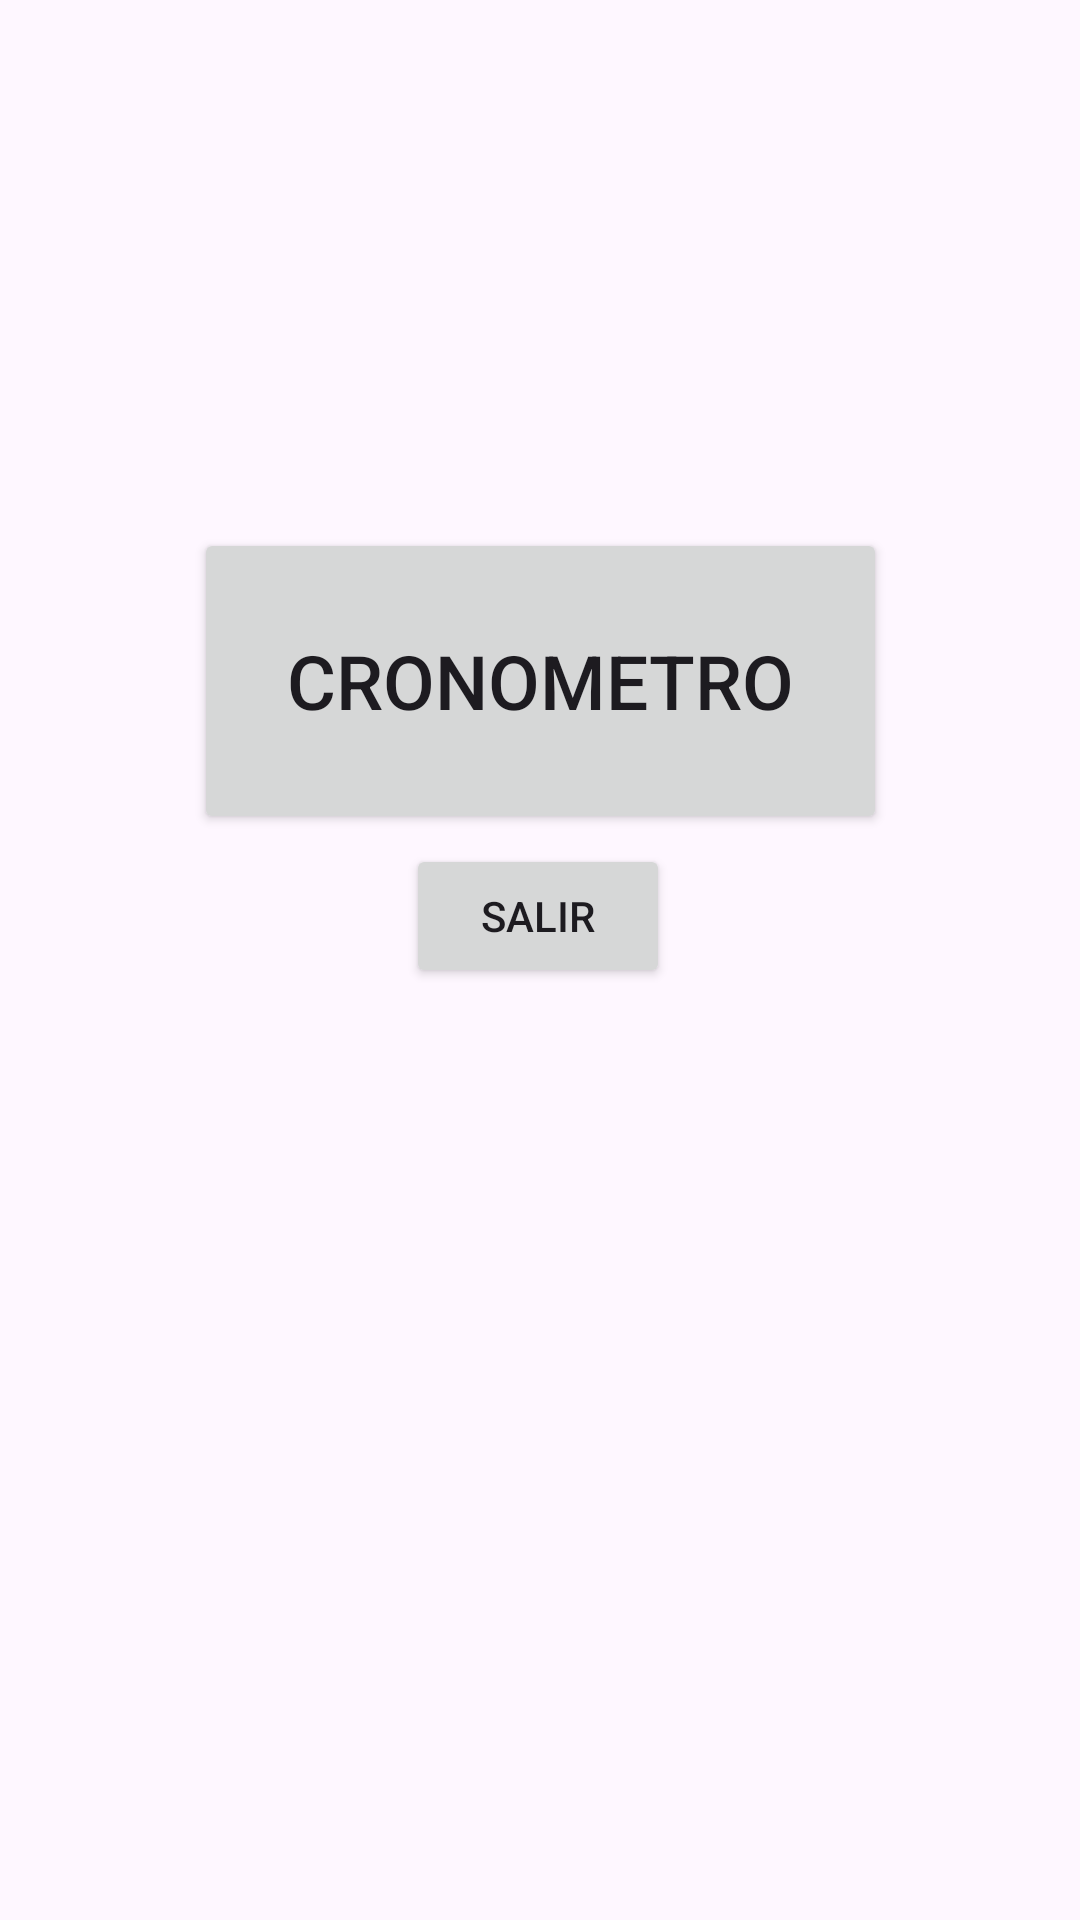

Write the Android layout XML for this screen, with the resource values it uses.
<!-- AndroidManifest.xml: application theme Theme.Examen20231205_CarlosManso -->
<!-- res/layout/activity_main.xml -->
<?xml version="1.0" encoding="utf-8"?>
<androidx.constraintlayout.widget.ConstraintLayout xmlns:android="http://schemas.android.com/apk/res/android"
    xmlns:app="http://schemas.android.com/apk/res-auto"
    xmlns:tools="http://schemas.android.com/tools"
    android:layout_width="match_parent"
    android:layout_height="match_parent"
    tools:context=".Activities.MainActivity">

    <Button
        android:id="@+id/Crono"
        android:layout_width="231dp"
        android:layout_height="102dp"
        android:text="@string/cronometro"
        android:textSize="25sp"
        android:onClick="init"
        app:layout_constraintBottom_toBottomOf="parent"
        app:layout_constraintEnd_toEndOf="parent"
        app:layout_constraintStart_toStartOf="parent"
        app:layout_constraintTop_toTopOf="parent"
        app:layout_constraintVertical_bias="0.327"
        tools:ignore="TextSizeCheck" />


    <Button
        android:id="@+id/salir"
        android:layout_width="wrap_content"
        android:layout_height="wrap_content"
        android:text="@string/salir"
        android:onClick="quit"
        app:layout_constraintBottom_toBottomOf="parent"
        app:layout_constraintEnd_toEndOf="parent"
        app:layout_constraintHorizontal_bias="0.498"
        app:layout_constraintStart_toStartOf="parent"
        app:layout_constraintTop_toTopOf="parent"
        app:layout_constraintVertical_bias="0.475" />

</androidx.constraintlayout.widget.ConstraintLayout>
<!-- resources referenced by this layout -->
<resources>
  <string name="cronometro">Cronometro</string>
  <string name="salir">Salir</string>
  <style name="Theme.Examen20231205_CarlosManso" parent="Base.Theme.Examen20231205_CarlosManso" />
  <style name="Base.Theme.Examen20231205_CarlosManso" parent="Theme.Material3.DayNight.NoActionBar">
          
          
      </style>
</resources>
